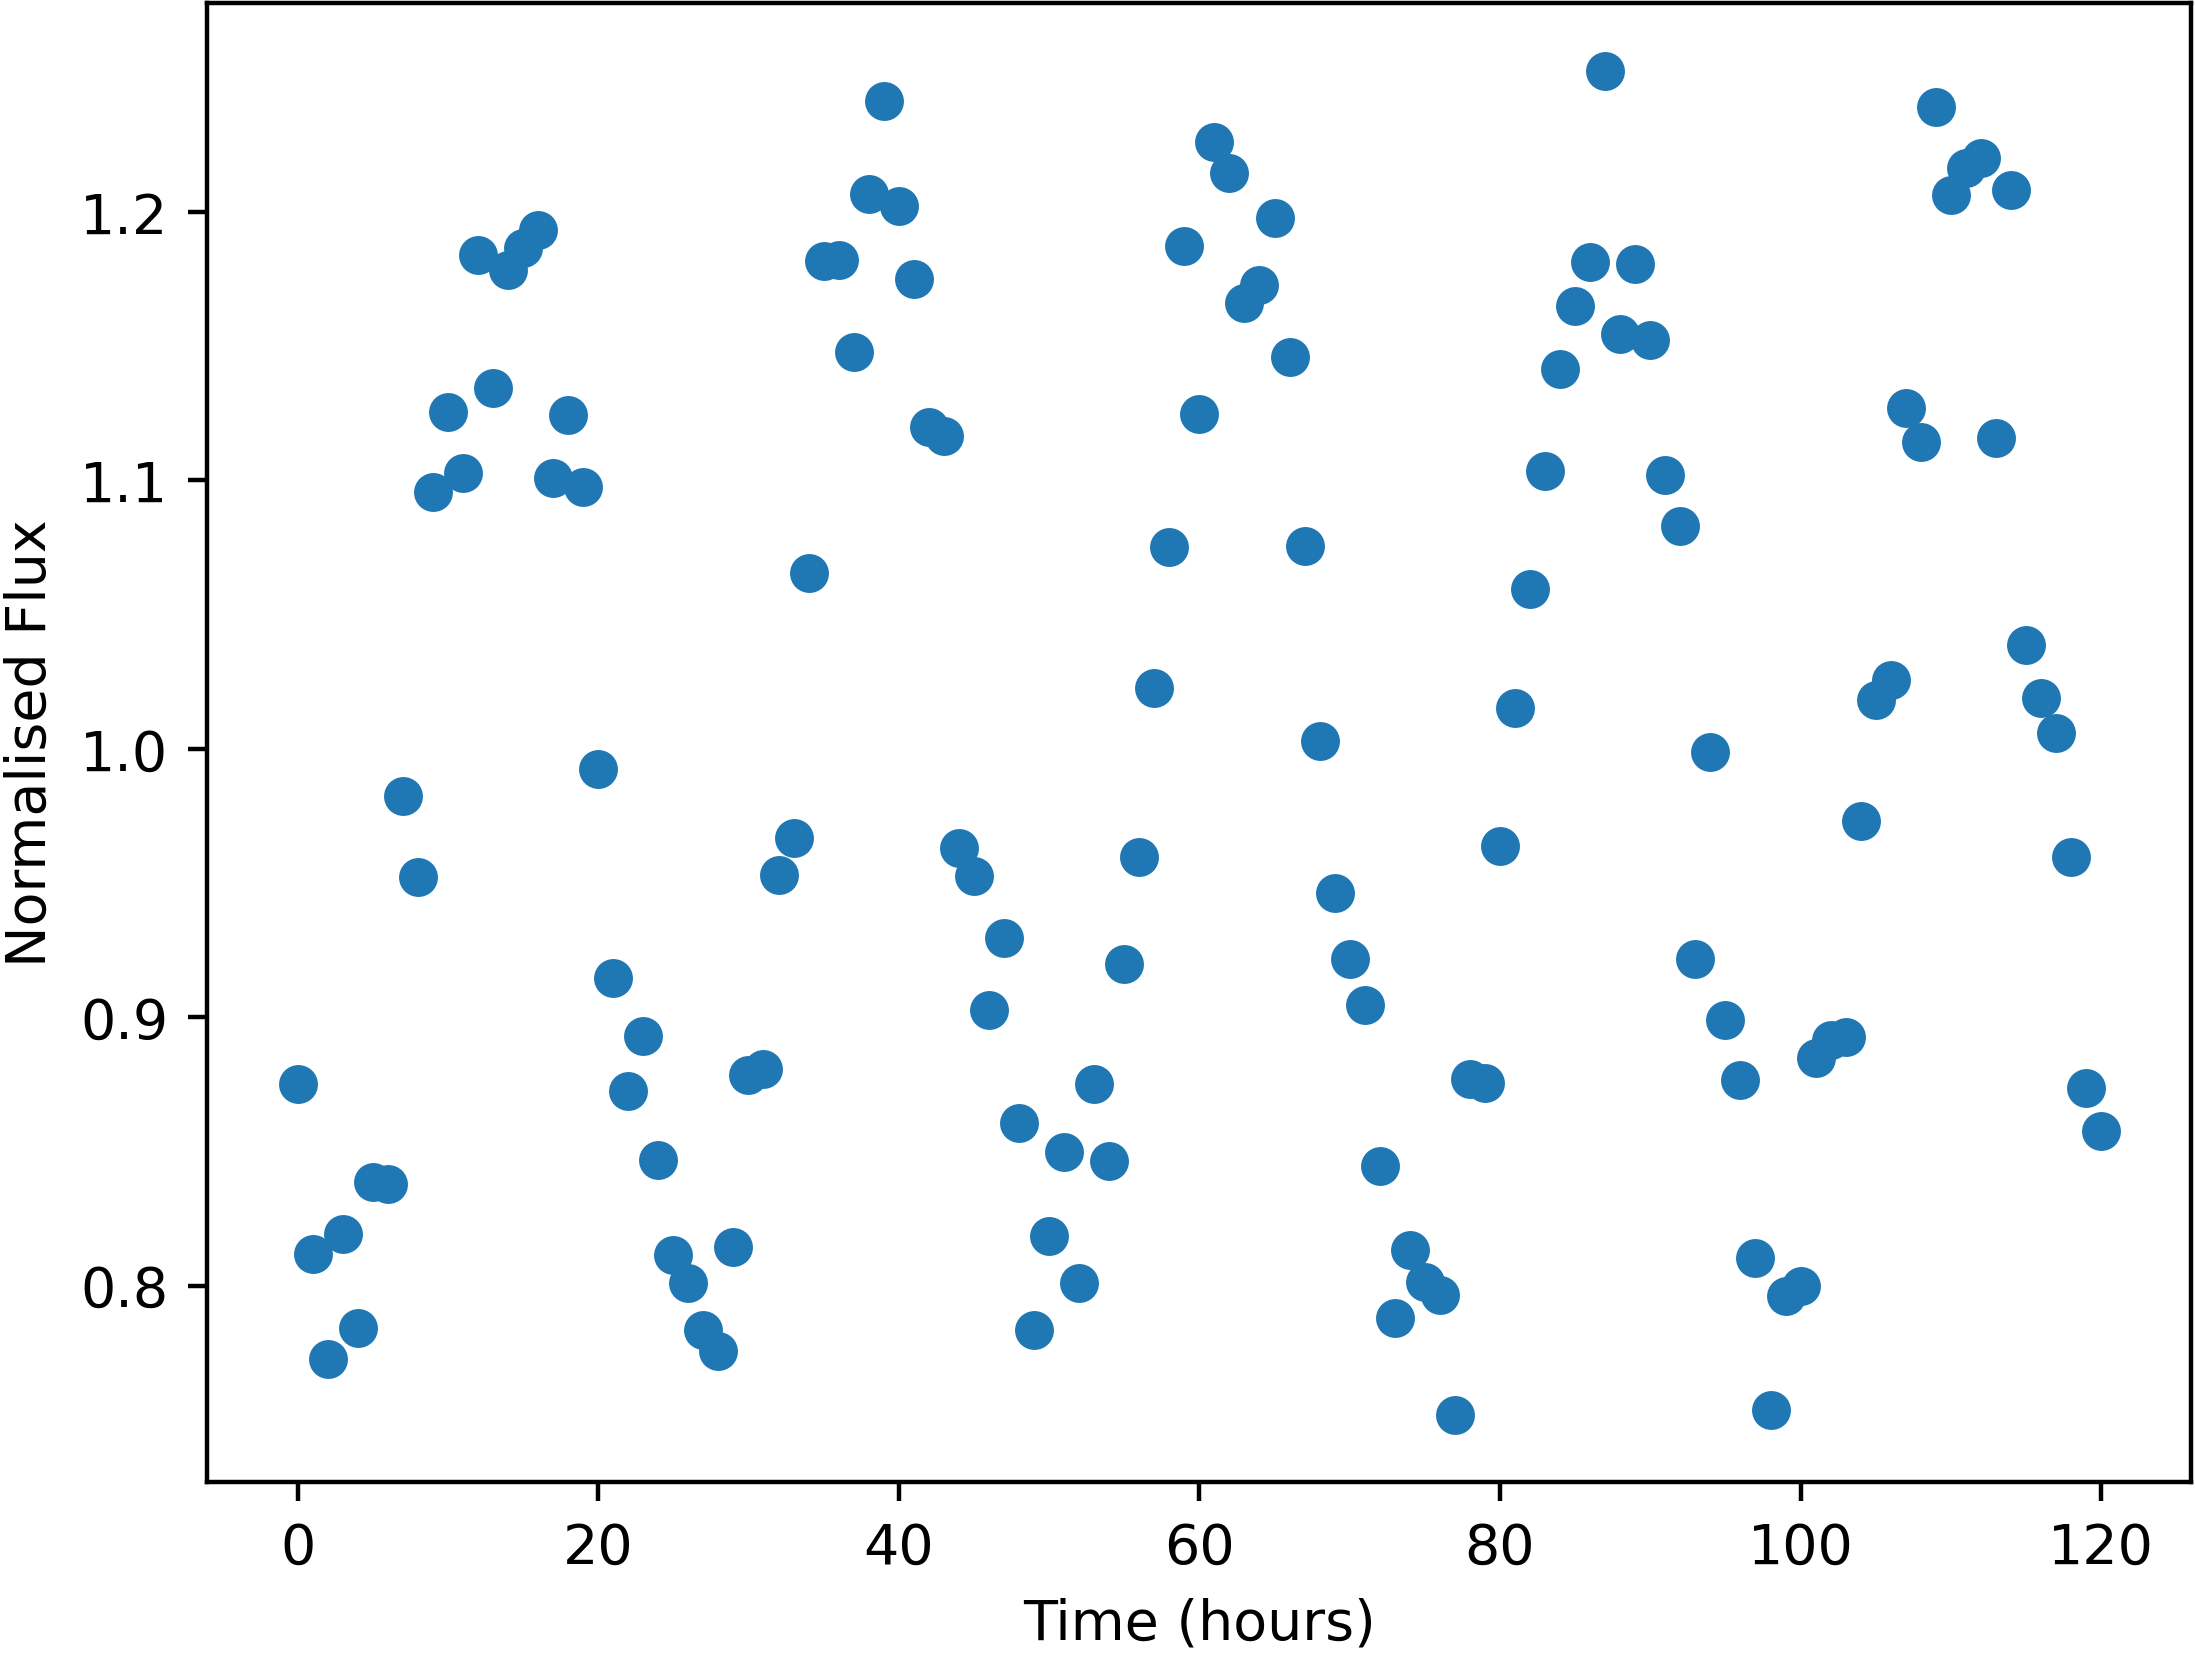

The table this chart was drawn from, first rows:
Time, NormalisedFlux
0.0, 0.8751
1.0, 0.8119
2.0, 0.7728
3.0, 0.8194
4.0, 0.7843
5.0, 0.8388
6.0, 0.8379
7.0, 0.9825
8.0, 0.9522
9.0, 1.096
10.0, 1.126
11.0, 1.103
12.0, 1.184
13.0, 1.135
14.0, 1.178
15.0, 1.187
16.0, 1.193
17.0, 1.101
18.0, 1.124
19.0, 1.097
20.0, 0.9926
21.0, 0.9146
22.0, 0.8724
23.0, 0.8932
24.0, 0.8469
25.0, 0.8113
26.0, 0.8009
27.0, 0.7836
28.0, 0.7757
29.0, 0.8144
30.0, 0.8783
31.0, 0.8807
32.0, 0.9529
33.0, 0.9668
34.0, 1.065
35.0, 1.182
36.0, 1.182
37.0, 1.148
38.0, 1.207
39.0, 1.241
40.0, 1.202
41.0, 1.175
42.0, 1.12
43.0, 1.117
44.0, 0.9632
45.0, 0.9528
46.0, 0.9028
47.0, 0.9296
48.0, 0.8607
49.0, 0.7834
50.0, 0.8186
51.0, 0.8497
52.0, 0.8009
53.0, 0.8753
54.0, 0.8464
55.0, 0.9198
56.0, 0.9596
57.0, 1.023
58.0, 1.075
59.0, 1.187
... 61 more rows
